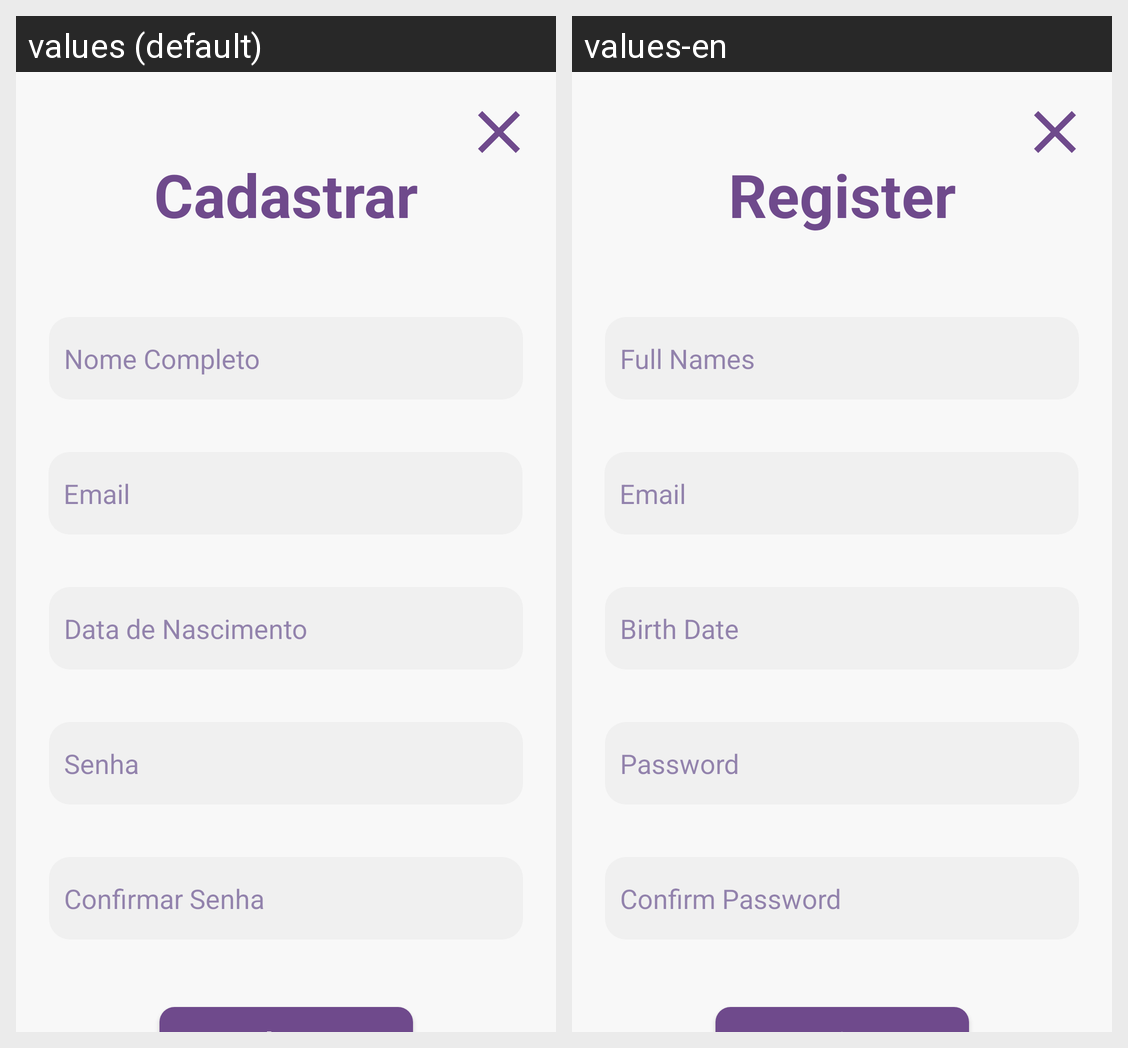

This grid shows one Android layout under two languages. Give, for every string resource on the screen, its name, the default text and each shown locale's text.
Android screen res/layout/activity_form_cadastro.xml rendered under 2 locales, left to right: values (default), values-en. Device: Nexus 5 (rendered at 1080×1920; each locale shown at half size, 540×960, under a caption strip naming it); theme Theme.Prototipo_shop.
Strings drawn on this screen, with the default value and each locale's value (text and hints the layout hard-codes, and strings that could not be matched under every locale, appear in the picture but are not listed):

titleCadastro
  values: Cadastrar
  values-en: Register

nomeCompleto
  values: Nome Completo
  values-en: Full Names

email
  values: Email
  values-en: Email

dataNascimento
  values: Data de Nascimento
  values-en: Birth Date

senha
  values: Senha
  values-en: Password

confirmarSenha
  values: Confirmar Senha
  values-en: Confirm Password
